The GitHub repository Deepchavan1/skin-cancer contains a labelled image folder "skindata-2" with 5 categories: akiec, bcc, bkl, mel, vasc. Examples follow, each with its label.

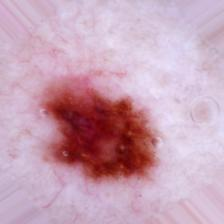
Label: mel

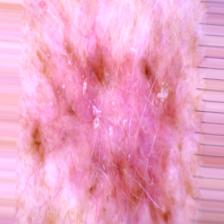
Label: akiec

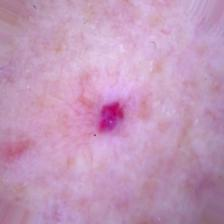
Label: vasc

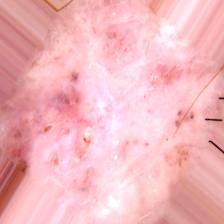
Label: bcc

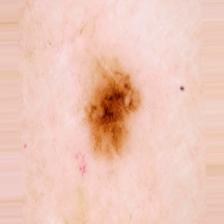
Label: bkl

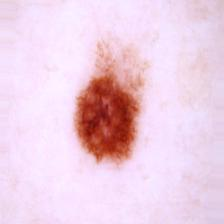
Label: mel
